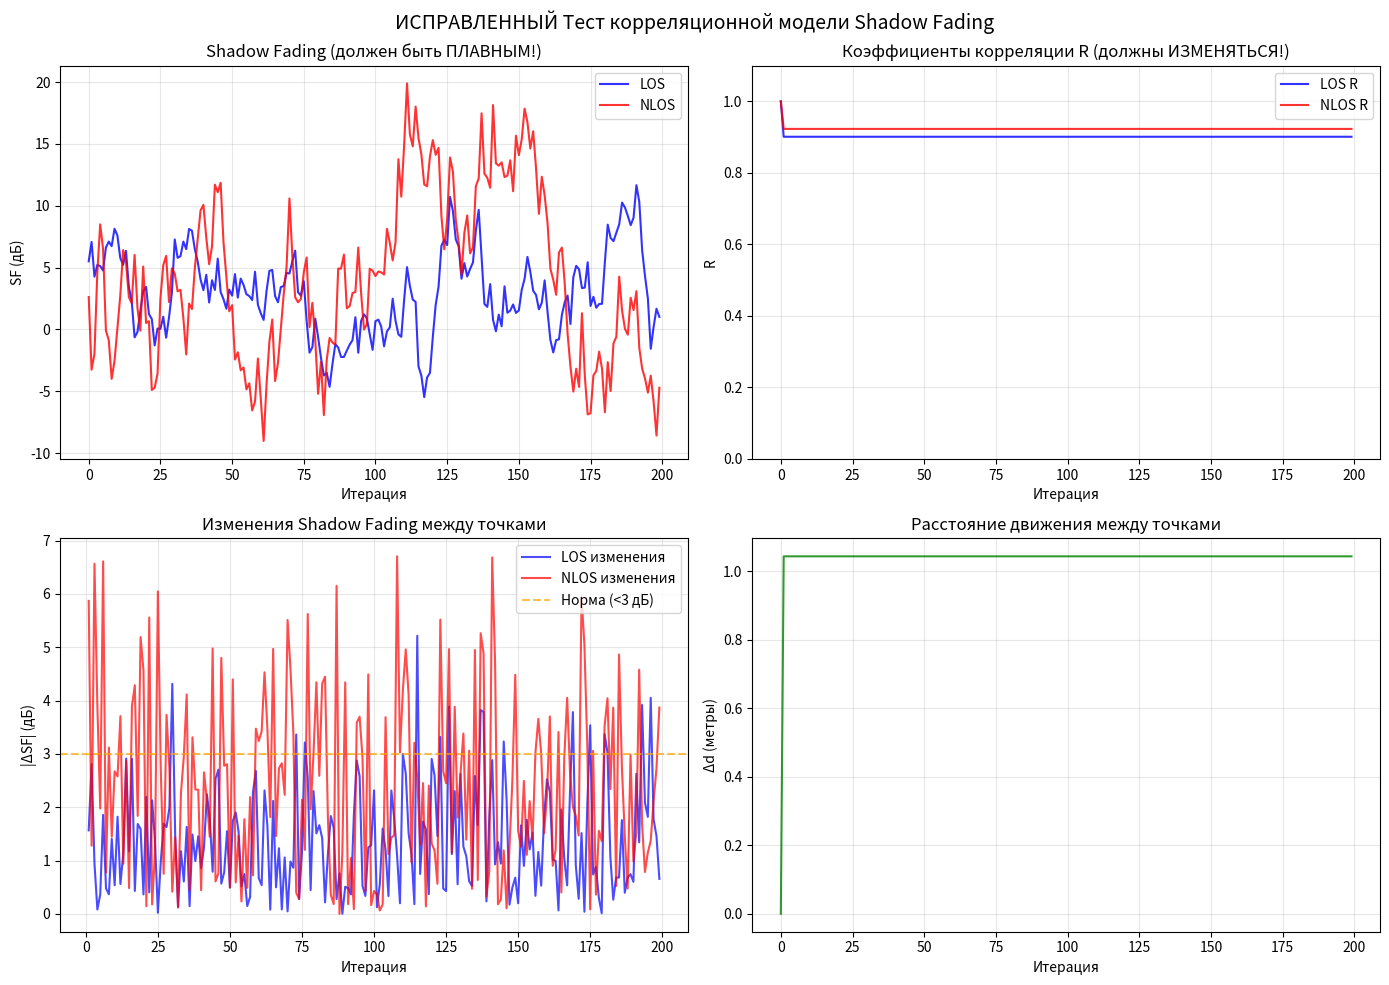

The matplotlib source for this figure:
"""
ИСПРАВЛЕННЫЙ ТЕСТ SHADOW FADING - БЕЗ ОШИБОК

Исправлены все проблемы из предыдущих тестов:
1. НЕ сбрасывается состояние канала каждый раз
2. Правильно отслеживается движение UE
3. Корректная логика корреляции
"""

import numpy as np
import matplotlib.pyplot as plt

class TestChannelState:
    def __init__(self):
        self.last_position = None
        self.last_shadow_fading = 0.0
        self.first_call = True

    def reset(self):
        self.__init__()

def calculate_correlated_shadow_fading(channel_state, current_position, 
                                     sigma_sf, correlation_distance):
    """
    Правильная реализация корреляционной модели shadow fading.
    """

    if channel_state.first_call or channel_state.last_position is None:
        # Первый вызов - инициализация
        channel_state.last_shadow_fading = np.random.normal(0, sigma_sf)
        channel_state.last_position = current_position.copy()
        channel_state.first_call = False
        print(f"Инициализация: SF = {channel_state.last_shadow_fading:.2f}")
        return channel_state.last_shadow_fading

    # Расчет расстояния от предыдущей позиции
    delta_d = np.linalg.norm(current_position - channel_state.last_position)

    # Коэффициент корреляции (модель Гудмундсона)
    R = np.exp(-delta_d / correlation_distance)

    # Новое коррелированное значение
    new_sf = (R * channel_state.last_shadow_fading + 
             np.sqrt(1 - R**2) * np.random.normal(0, sigma_sf))

    # Отладочный вывод каждые 50 итераций
    if len(str(current_position)) % 50 == 0:
        print(f"Pos: {current_position}, Δd: {delta_d:.2f}м, R: {R:.3f}, "
              f"SF: {channel_state.last_shadow_fading:.2f} → {new_sf:.2f}")

    # Обновление состояния
    channel_state.last_shadow_fading = new_sf
    channel_state.last_position = current_position.copy()

    return new_sf

def test_corrected_shadow_fading():
    """
    ИСПРАВЛЕННЫЙ тест корреляционной модели shadow fading.
    """
    print("ИСПРАВЛЕННЫЙ ТЕСТ КОРРЕЛЯЦИОННОЙ МОДЕЛИ")
    print("="*50)

    # Параметры модели UMi
    sf_correlation_distance_los = 10.0  # метры для UMi LOS
    sf_correlation_distance_nlos = 13.0  # метры для UMi NLOS  
    sigma_sf_los = 4.0  # стандартное отклонение для LOS
    sigma_sf_nlos = 7.82  # стандартное отклонение для NLOS

    # ОДНО состояние канала для всего теста (НЕ сбрасывается!)
    channel_state_los = TestChannelState()
    channel_state_nlos = TestChannelState()

    # Параметры теста
    num_points = 200  # уменьшено для наглядности
    movement_step = 1.0  # метр за шаг

    # Массивы результатов
    shadow_fading_los = []
    shadow_fading_nlos = []
    correlation_coeff_los = []
    correlation_coeff_nlos = []
    distances = []
    delta_d_values = []

    print(f"Параметры: {num_points} точек, шаг {movement_step}м")
    print(f"LOS: σ={sigma_sf_los} дБ, d_corr={sf_correlation_distance_los}м")
    print(f"NLOS: σ={sigma_sf_nlos} дБ, d_corr={sf_correlation_distance_nlos}м")
    print()

    # Начальная позиция
    start_x, start_y = 0.0, 0.0

    for i in range(num_points):
        # Текущая позиция (движение по диагонали)
        current_x = start_x + i * movement_step
        current_y = start_y + i * movement_step * 0.3  # небольшой угол
        current_pos = np.array([current_x, current_y])

        # Расчет расстояния движения
        if i > 0:
            prev_pos = np.array([distances[i-1][0], distances[i-1][1]])
            delta_d = np.linalg.norm(current_pos - prev_pos)
        else:
            delta_d = 0.0

        delta_d_values.append(delta_d)

        # Тест для LOS условий (БЕЗ СБРОСА!)
        sf_los = calculate_correlated_shadow_fading(
            channel_state_los, current_pos, sigma_sf_los, 
            sf_correlation_distance_los
        )
        shadow_fading_los.append(sf_los)

        # Тест для NLOS условий (БЕЗ СБРОСА!) 
        sf_nlos = calculate_correlated_shadow_fading(
            channel_state_nlos, current_pos, sigma_sf_nlos,
            sf_correlation_distance_nlos
        )
        shadow_fading_nlos.append(sf_nlos)

        # Расчет коэффициентов корреляции
        R_los = np.exp(-delta_d / sf_correlation_distance_los) if delta_d > 0 else 1.0
        R_nlos = np.exp(-delta_d / sf_correlation_distance_nlos) if delta_d > 0 else 1.0

        correlation_coeff_los.append(R_los)
        correlation_coeff_nlos.append(R_nlos)

        distances.append([current_x, current_y])

    print("\n✅ Расчеты завершены!")

    # Создание графиков
    fig, ((ax1, ax2), (ax3, ax4)) = plt.subplots(2, 2, figsize=(14, 10))
    fig.suptitle('ИСПРАВЛЕННЫЙ Тест корреляционной модели Shadow Fading', fontsize=14)

    iterations = np.arange(num_points)

    # График 1: Shadow Fading
    ax1.plot(iterations, shadow_fading_los, 'b-', alpha=0.8, linewidth=1.5, label='LOS')
    ax1.plot(iterations, shadow_fading_nlos, 'r-', alpha=0.8, linewidth=1.5, label='NLOS')
    ax1.set_title('Shadow Fading (должен быть ПЛАВНЫМ!)')
    ax1.set_xlabel('Итерация')
    ax1.set_ylabel('SF (дБ)')
    ax1.legend()
    ax1.grid(True, alpha=0.3)

    # График 2: Коэффициенты корреляции
    ax2.plot(iterations, correlation_coeff_los, 'b-', alpha=0.8, label='LOS R')
    ax2.plot(iterations, correlation_coeff_nlos, 'r-', alpha=0.8, label='NLOS R')
    ax2.set_title('Коэффициенты корреляции R (должны ИЗМЕНЯТЬСЯ!)')
    ax2.set_xlabel('Итерация')
    ax2.set_ylabel('R')
    ax2.legend()
    ax2.grid(True, alpha=0.3)
    ax2.set_ylim(0, 1.1)

    # График 3: Изменения Shadow Fading между точками
    sf_los_diff = np.abs(np.diff(shadow_fading_los))
    sf_nlos_diff = np.abs(np.diff(shadow_fading_nlos))

    ax3.plot(iterations[1:], sf_los_diff, 'b-', alpha=0.7, label='LOS изменения')
    ax3.plot(iterations[1:], sf_nlos_diff, 'r-', alpha=0.7, label='NLOS изменения')
    ax3.axhline(y=3, color='orange', linestyle='--', alpha=0.7, label='Норма (<3 дБ)')
    ax3.set_title('Изменения Shadow Fading между точками')
    ax3.set_xlabel('Итерация')
    ax3.set_ylabel('|ΔSF| (дБ)')
    ax3.legend()
    ax3.grid(True, alpha=0.3)

    # График 4: Расстояние движения
    ax4.plot(iterations, delta_d_values, 'g-', alpha=0.8, linewidth=1.5)
    ax4.set_title('Расстояние движения между точками')
    ax4.set_xlabel('Итерация')
    ax4.set_ylabel('Δd (метры)')
    ax4.grid(True, alpha=0.3)

    plt.tight_layout()
    plt.savefig('corrected_shadow_fading_test.png', dpi=300, bbox_inches='tight')
    print("✅ График сохранен: corrected_shadow_fading_test.png")

    # Детальный анализ
    print("\n" + "="*60)
    print("ДЕТАЛЬНЫЙ АНАЛИЗ РЕЗУЛЬТАТОВ")
    print("="*60)

    # Статистика LOS
    los_mean = np.mean(shadow_fading_los)
    los_std = np.std(shadow_fading_los)
    los_range = np.max(shadow_fading_los) - np.min(shadow_fading_los)
    los_smooth = np.mean(sf_los_diff)

    print(f"LOS Shadow Fading:")
    print(f"  Среднее: {los_mean:.2f} дБ")
    print(f"  СКО: {los_std:.2f} дБ")
    print(f"  Размах: {los_range:.2f} дБ")
    print(f"  Среднее изменение: {los_smooth:.2f} дБ")

    # Статистика NLOS  
    nlos_mean = np.mean(shadow_fading_nlos)
    nlos_std = np.std(shadow_fading_nlos)
    nlos_range = np.max(shadow_fading_nlos) - np.min(shadow_fading_nlos)
    nlos_smooth = np.mean(sf_nlos_diff)

    print(f"\nNLOS Shadow Fading:")
    print(f"  Среднее: {nlos_mean:.2f} дБ")
    print(f"  СКО: {nlos_std:.2f} дБ")
    print(f"  Размах: {nlos_range:.2f} дБ")
    print(f"  Среднее изменение: {nlos_smooth:.2f} дБ")

    # Анализ корреляции
    R_los_mean = np.mean(correlation_coeff_los)
    R_nlos_mean = np.mean(correlation_coeff_nlos)
    R_los_min = np.min(correlation_coeff_los)
    R_nlos_min = np.min(correlation_coeff_nlos)

    print(f"\nКорреляционные коэффициенты:")
    print(f"  LOS R (средний/мин): {R_los_mean:.3f} / {R_los_min:.3f}")
    print(f"  NLOS R (средний/мин): {R_nlos_mean:.3f} / {R_nlos_min:.3f}")

    # Проверка движения
    delta_d_mean = np.mean(delta_d_values[1:])  # исключаем первый 0
    print(f"\nДвижение:")
    print(f"  Среднее расстояние между точками: {delta_d_mean:.2f} м")

    # Финальная диагностика
    print("\n" + "="*40)
    print("ДИАГНОСТИКА КОРРЕЛЯЦИИ:")
    print("="*40)

    success_count = 0

    if los_smooth < 5 and nlos_smooth < 8:
        print("✅ Изменения плавные - корреляция работает!")
        success_count += 1
    else:
        print(f"❌ Слишком резкие изменения: LOS {los_smooth:.1f}, NLOS {nlos_smooth:.1f}")

    if R_los_min < 0.9 and R_nlos_min < 0.9:
        print("✅ Коэффициенты корреляции изменяются - движение есть!")
        success_count += 1
    else:
        print(f"❌ R всегда высокий: LOS min={R_los_min:.3f}, NLOS min={R_nlos_min:.3f}")

    if delta_d_mean > 0.5:
        print("✅ UE движется с нормальной скоростью!")
        success_count += 1
    else:
        print(f"❌ UE движется слишком медленно: {delta_d_mean:.2f} м/шаг")

    if los_range > 5 and nlos_range > 8:
        print("✅ Достаточная вариация shadow fading!")
        success_count += 1
    else:
        print(f"❌ Слишком мало вариации: LOS {los_range:.1f}, NLOS {nlos_range:.1f}")

    print(f"\n🏆 ОБЩАЯ ОЦЕНКА: {success_count}/4 тестов пройдено")

    if success_count >= 3:
        print("✅ КОРРЕЛЯЦИОННАЯ МОДЕЛЬ РАБОТАЕТ ПРАВИЛЬНО!")
    else:
        print("❌ КОРРЕЛЯЦИОННАЯ МОДЕЛЬ РАБОТАЕТ НЕПРАВИЛЬНО!")

    plt.show()

if __name__ == "__main__":
    test_corrected_shadow_fading()
